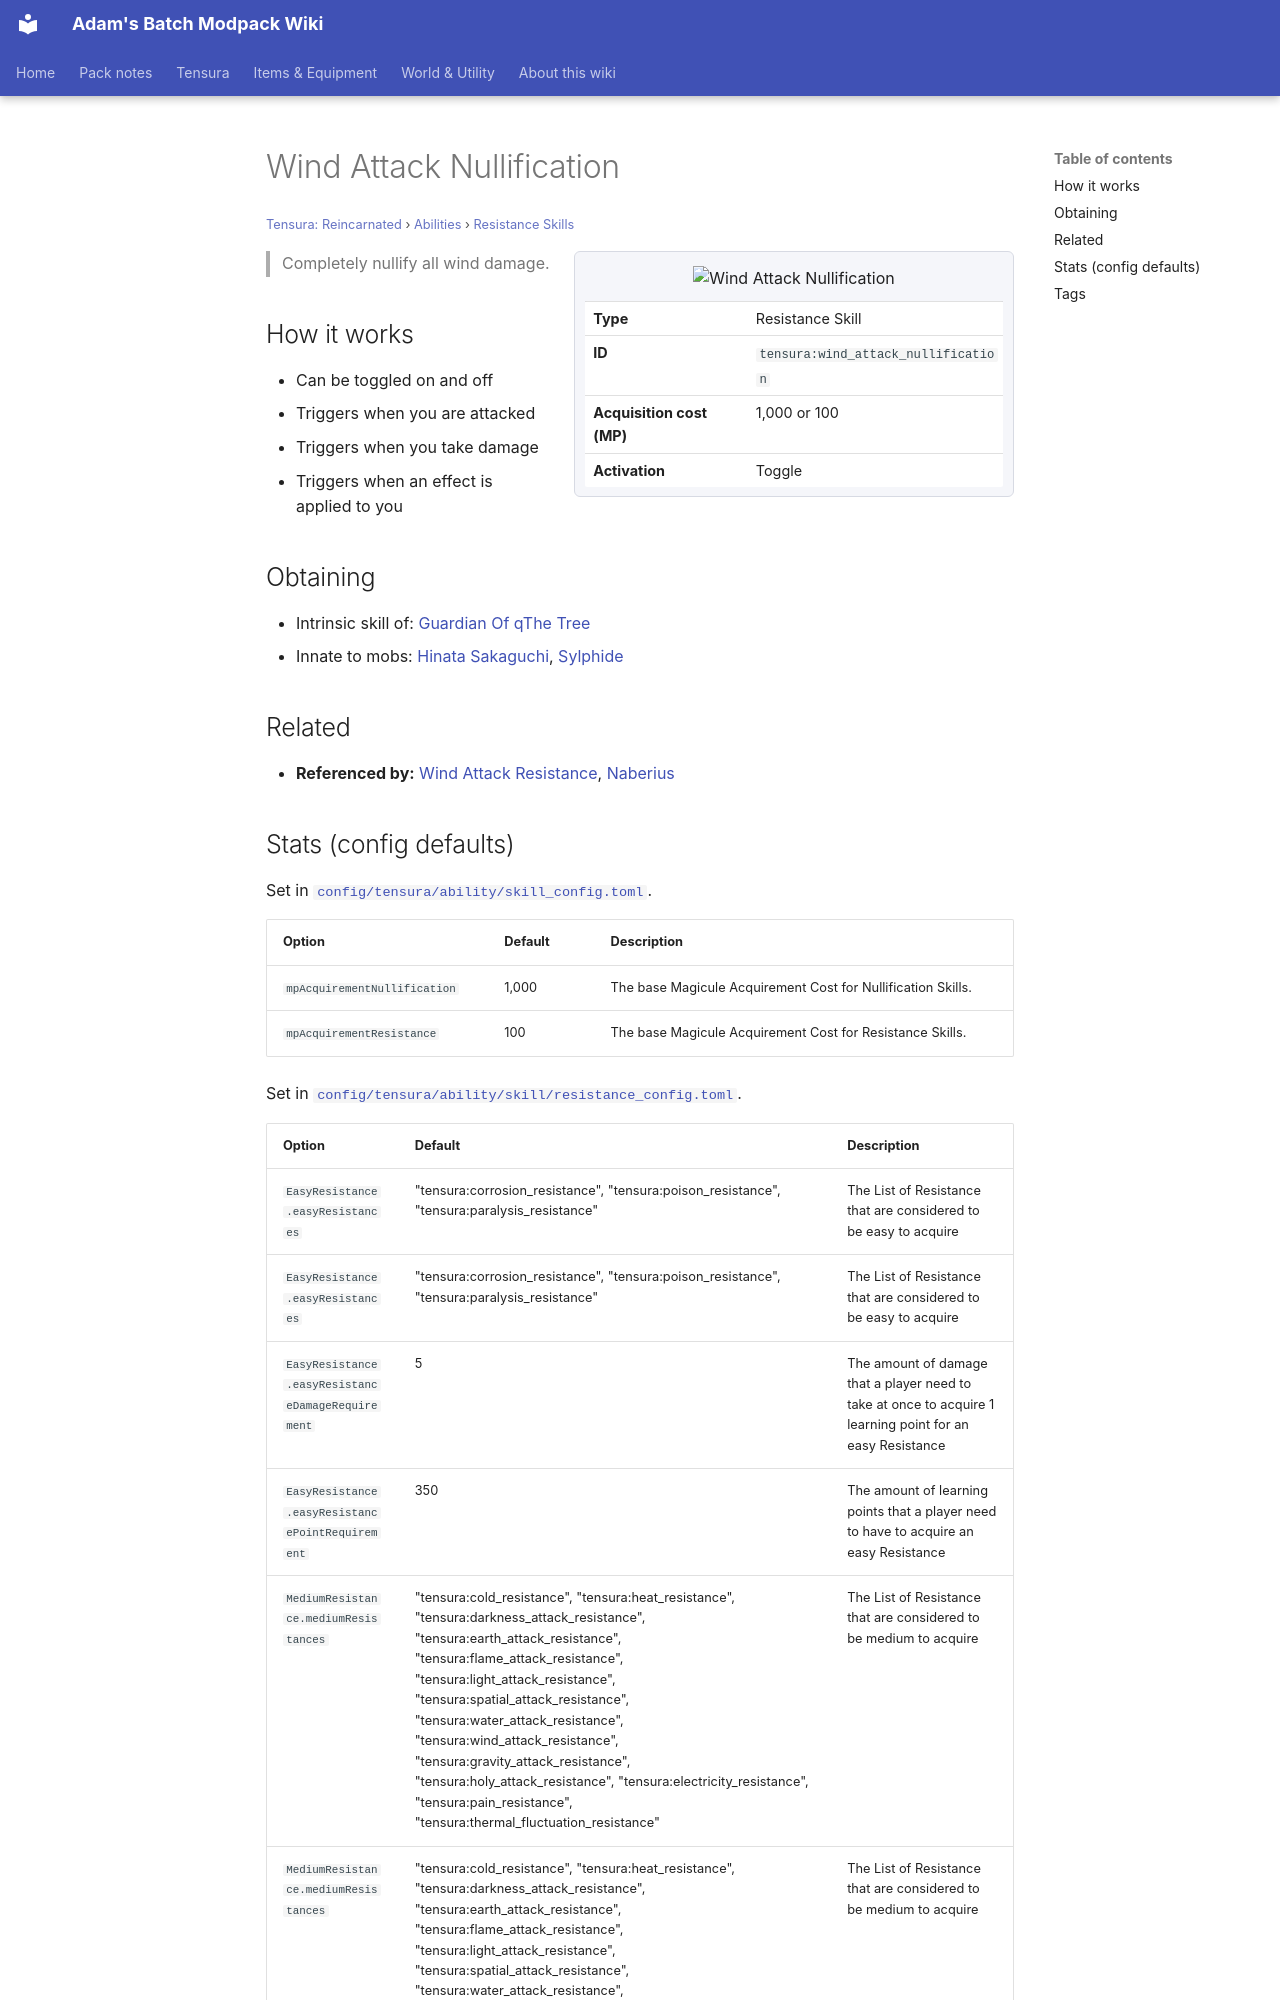

repository: Proteus-Nell/Adams-Batch-MC-Modpack-Wiki · page: tensura-reincarnated/abilities/resistance-skills/wind-attack-nullification/index.html · generator: mkdocs

# Wind Attack Nullification

<small>[Tensura: Reincarnated](../../index.md) &rsaquo; [Abilities](../index.md) &rsaquo; [Resistance Skills](index.md)</small>

<div class="infobox" markdown>

![Wind Attack Nullification](../../../assets/icons/tensura/skill/wind_attack_nullification.png)

| | |
|---|---|
| **Type** | Resistance Skill |
| **ID** | `tensura:wind_attack_nullification` |
| **Acquisition cost (MP)** | 1,000 or 100 |
| **Activation** | Toggle |

</div>

> Completely nullify all wind damage.

## How it works

- Can be toggled on and off
- Triggers when you are attacked
- Triggers when you take damage
- Triggers when an effect is applied to you

## Obtaining

- Intrinsic skill of: [Guardian Of qThe Tree](../../../tr-nightmares/races/guardian-of-the-tree.md)
- Innate to mobs: [Hinata Sakaguchi](../../mobs/hinata-sakaguchi.md), [Sylphide](../../mobs/sylphide.md)

## Related

- **Referenced by:** [Wind Attack Resistance](wind-attack-resistance.md), [Naberius](../../../tensura-more-skills/abilities/ultimate-skills/naberius.md)
